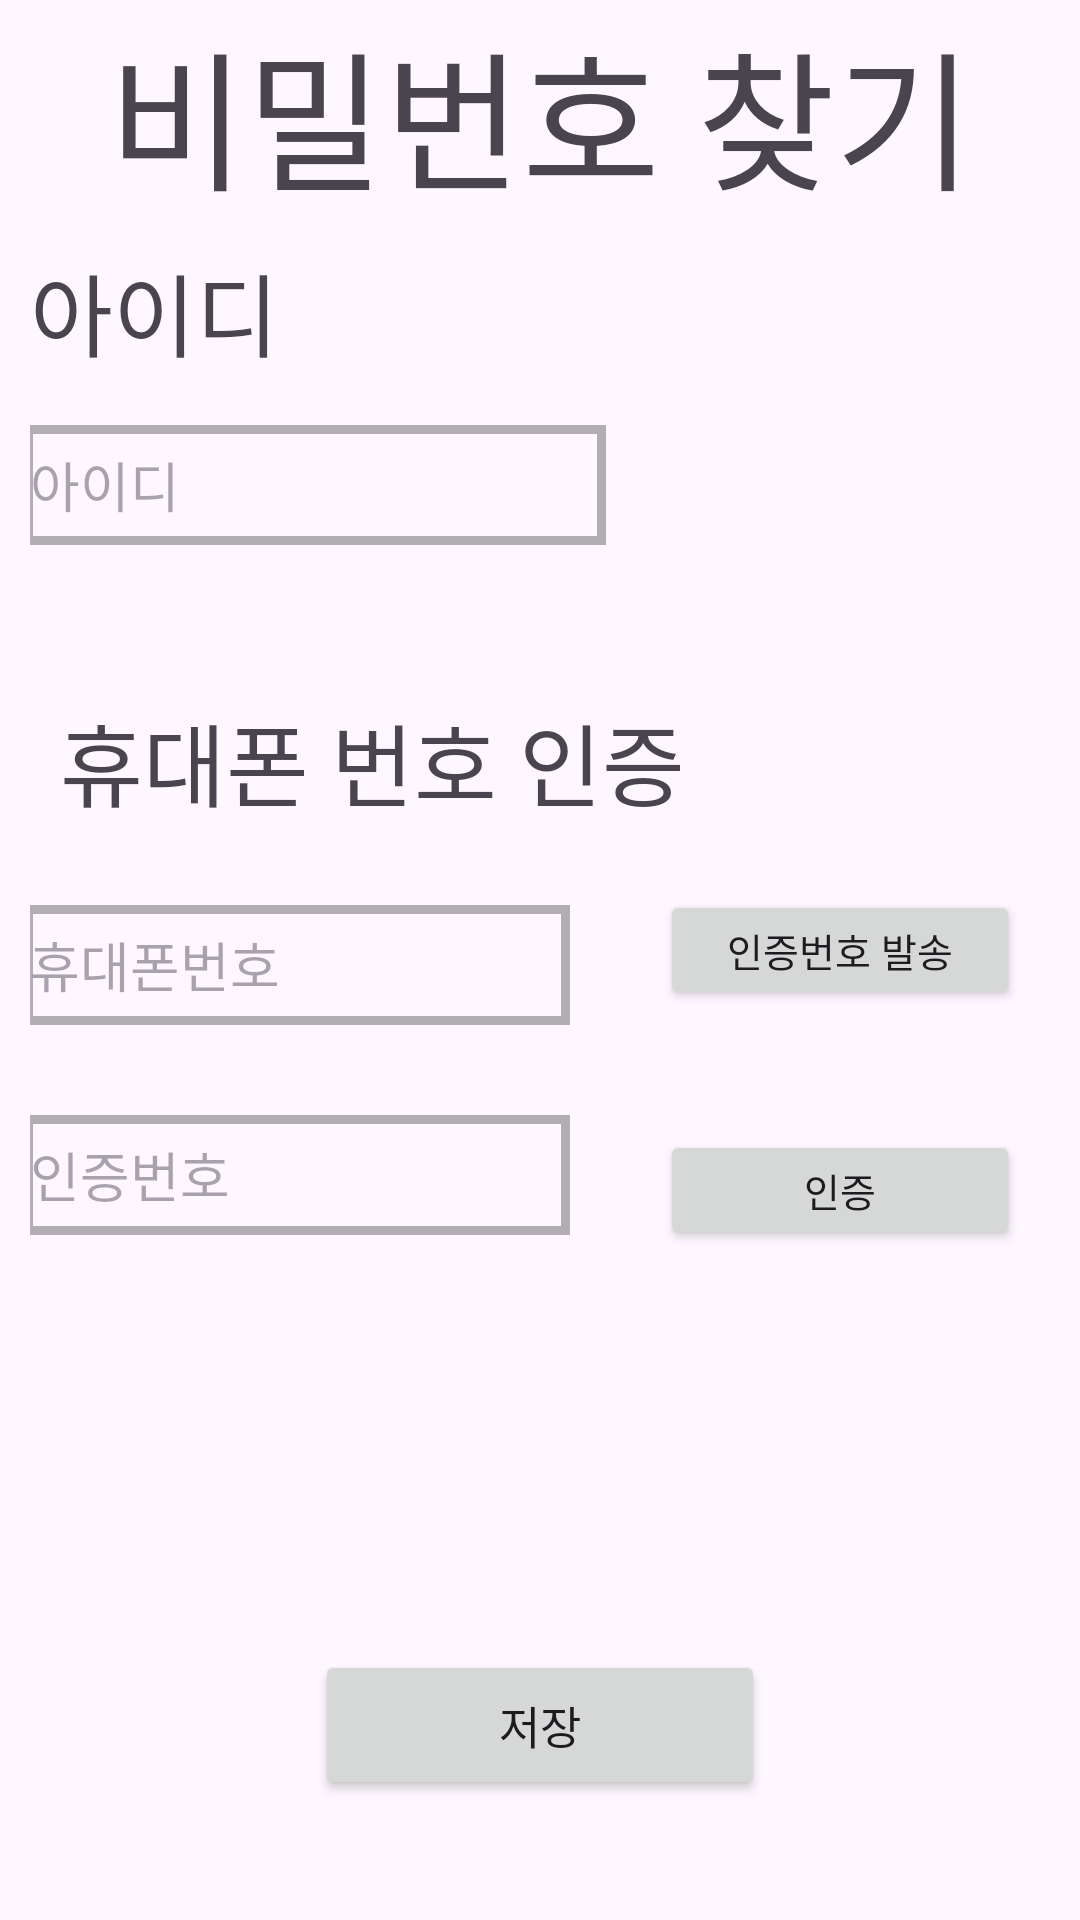

This screen was rendered from an Android layout file. Write that file and the resources it references.
<!-- AndroidManifest.xml: application theme Theme.DTalk -->
<!-- res/layout/activity_find_ps.xml -->
<?xml version="1.0" encoding="utf-8"?>
<androidx.constraintlayout.widget.ConstraintLayout xmlns:android="http://schemas.android.com/apk/res/android"
    xmlns:app="http://schemas.android.com/apk/res-auto"
    xmlns:tools="http://schemas.android.com/tools"
    android:layout_width="match_parent"
    android:layout_height="match_parent"
    tools:context=".find_ps">

    <TextView
        android:id="@+id/find_ps_text"
        android:layout_width="0dp"
        android:layout_height="70dp"
        android:text="비밀번호 찾기"
        android:textSize="50dp"
        app:layout_constraintTop_toTopOf="parent"
        app:layout_constraintLeft_toLeftOf="parent"
        app:layout_constraintRight_toRightOf="parent"
        app:layout_constraintBottom_toTopOf="@id/id_text"
        android:gravity="center"
        app:layout_constraintVertical_chainStyle="packed"
        app:layout_constraintVertical_bias="0.05"
        />
    <TextView
        android:id="@+id/id_text"
        android:layout_width="0dp"
        android:layout_height="40dp"
        android:text="아이디"
        android:textSize="30dp"
        app:layout_constraintTop_toBottomOf="@id/find_ps_text"
        app:layout_constraintLeft_toLeftOf="parent"
        app:layout_constraintRight_toRightOf="parent"
        app:layout_constraintBottom_toTopOf="@id/input_id"
        android:layout_margin="10dp"

        />
    <EditText
        android:id="@+id/input_id"
        android:layout_width="0dp"
        android:layout_height="40dp"
        android:background="@drawable/input_border"
        android:hint="아이디"
        app:layout_constraintTop_toBottomOf="@id/id_text"
        app:layout_constraintLeft_toLeftOf="parent"
        app:layout_constraintRight_toLeftOf="@id/gap_view"
        app:layout_constraintBottom_toTopOf="@id/phone_number_verifi"
        app:layout_constraintHorizontal_weight="3"
        android:layout_margin="10dp"
        />
    <View
        android:id="@+id/gap_view"
        android:layout_width="0dp"
        android:layout_height="40dp"
        app:layout_constraintTop_toBottomOf="@id/id_text"
        app:layout_constraintLeft_toRightOf="@id/input_id"
        app:layout_constraintRight_toRightOf="parent"
        app:layout_constraintBottom_toTopOf="@id/phone_number_verifi"
        android:layout_margin="10dp"
        app:layout_constraintHorizontal_weight="2"

        />
    <TextView
        android:id="@+id/phone_number_verifi"
        android:layout_width="0dp"
        android:layout_height="40dp"
        android:text="휴대폰 번호 인증"
        android:textSize="30dp"
        app:layout_constraintTop_toBottomOf="@id/input_id"
        app:layout_constraintLeft_toLeftOf="parent"
        app:layout_constraintRight_toRightOf="parent"
        app:layout_constraintBottom_toTopOf="@+id/phone_number_verifi_group"
        android:layout_marginLeft="20dp"
        android:layout_marginRight="20dp"
        android:layout_marginTop="40dp"
        android:layout_marginBottom="10dp"

        />
    <View
        android:id="@+id/phone_number_verifi_group"
        android:layout_width="0dp"
        android:layout_height="150dp"
        app:layout_constraintLeft_toLeftOf="parent"
        app:layout_constraintRight_toRightOf="parent"
        app:layout_constraintTop_toBottomOf="@id/phone_number_verifi"
        app:layout_constraintBottom_toTopOf="@id/ps_text"
        />
    <EditText
        android:id="@+id/input_phone_number"
        android:layout_width="0dp"
        android:layout_height="40dp"
        android:background="@drawable/input_border"
        android:hint="휴대폰번호"
        app:layout_constraintTop_toTopOf="@id/phone_number_verifi_group"
        app:layout_constraintLeft_toLeftOf="@id/phone_number_verifi_group"
        app:layout_constraintRight_toLeftOf="@id/send_certification_btn"
        app:layout_constraintBottom_toTopOf="@id/certification_input"
        app:layout_constraintHorizontal_weight="3"
        android:layout_margin="10dp"

        />
    <Button
        android:id="@+id/send_certification_btn"
        android:layout_width="0dp"
        android:layout_height="40dp"
        android:text="인증번호 발송"
        android:textSize="13dp"
        app:layout_constraintTop_toTopOf="@id/phone_number_verifi_group"
        app:layout_constraintLeft_toRightOf="@id/input_phone_number"
        app:layout_constraintRight_toRightOf="@id/phone_number_verifi_group"
        app:layout_constraintBottom_toTopOf="@id/certification_btn"
        app:layout_constraintHorizontal_weight="2"
        android:layout_margin="20dp"

        />
    <EditText
        android:id="@+id/certification_input"
        android:layout_width="0dp"
        android:layout_height="40dp"
        android:background="@drawable/input_border"
        android:hint="인증번호"
        app:layout_constraintTop_toBottomOf="@id/input_phone_number"
        app:layout_constraintLeft_toLeftOf="@id/phone_number_verifi_group"
        app:layout_constraintRight_toLeftOf="@id/certification_btn"
        app:layout_constraintBottom_toBottomOf="@id/phone_number_verifi_group"
        app:layout_constraintHorizontal_weight="3"
        android:layout_margin="10dp"
        />
    <TextView
        android:id="@+id/count"
        android:layout_width="0dp"
        android:layout_height="20dp"
        app:layout_constraintTop_toTopOf="@id/certification_input"
        app:layout_constraintRight_toRightOf="@id/certification_input"
        app:layout_constraintBottom_toBottomOf="@id/certification_input"
        android:layout_marginLeft="20dp"
        android:layout_marginRight="20dp"
        android:paddingLeft="20dp"
        android:textColor="#FF0000"
        android:visibility="gone"
        android:text="5 : 00"

        />
    <Button
        android:id="@+id/certification_btn"
        android:layout_width="0dp"
        android:layout_height="40dp"
        android:text="인증"
        android:textSize="13dp"
        app:layout_constraintTop_toBottomOf="@id/send_certification_btn"
        app:layout_constraintLeft_toRightOf="@id/certification_input"
        app:layout_constraintRight_toRightOf="@id/phone_number_verifi_group"
        app:layout_constraintBottom_toBottomOf="@id/phone_number_verifi_group"
        app:layout_constraintHorizontal_weight="2"
        android:layout_margin="20dp"
        />
    <TextView
        android:id="@+id/ps_text"
        android:layout_width="match_parent"
        android:layout_height="0dp"
        app:layout_constraintTop_toBottomOf="@id/phone_number_verifi_group"
        app:layout_constraintLeft_toLeftOf="parent"
        app:layout_constraintRight_toRightOf="parent"
        app:layout_constraintBottom_toTopOf="@id/input_ps"
        android:text="변경 할 비밀번호"
        android:textSize="30dp"
        android:layout_margin="10dp"
        app:layout_constraintVertical_weight="1"
        android:gravity="bottom"
        />
    <EditText
        android:id="@+id/input_ps"
        android:layout_width="match_parent"
        android:layout_height="0dp"
        app:layout_constraintTop_toBottomOf="@id/ps_text"
        app:layout_constraintLeft_toLeftOf="parent"
        app:layout_constraintRight_toRightOf="parent"
        app:layout_constraintBottom_toTopOf="@id/ps_confirm"
        android:hint="비밀번호를 입력해주세요."
        android:layout_margin="10dp"
        android:paddingLeft="20dp"
        android:background="@drawable/input_border"
        app:layout_constraintVertical_weight="1"
        android:inputType="textPassword"
        />
    <TextView
        android:id="@+id/ps_confirm"
        android:layout_width="match_parent"
        android:layout_height="0dp"
        app:layout_constraintTop_toBottomOf="@id/input_ps"
        app:layout_constraintLeft_toLeftOf="parent"
        app:layout_constraintRight_toRightOf="parent"
        app:layout_constraintBottom_toTopOf="@id/ps_input_confirm"
        android:text="비밀번호 확인"
        android:textSize="30dp"
        android:layout_margin="10dp"
        app:layout_constraintVertical_weight="1"
        android:gravity="bottom"
        />
    <EditText
        android:id="@+id/ps_input_confirm"
        android:layout_width="match_parent"
        android:layout_height="0dp"
        app:layout_constraintTop_toBottomOf="@id/ps_confirm"
        app:layout_constraintLeft_toLeftOf="parent"
        app:layout_constraintRight_toRightOf="parent"
        app:layout_constraintBottom_toTopOf="@id/next_btn"
        android:hint="비밀번호를 입력해주세요."
        android:layout_margin="10dp"
        android:paddingLeft="20dp"
        android:background="@drawable/input_border"
        app:layout_constraintVertical_weight="1"
        android:inputType="textPassword"
        />
    <TextView
        android:id="@+id/ps_check_text"
        android:layout_width="0dp"
        android:layout_height="30dp"
        android:layout_marginLeft="20dp"
        android:layout_marginRight="20dp"
        android:gravity="center"
        android:textSize="20dp"
        app:layout_constraintTop_toBottomOf="@id/ps_input_confirm"
        app:layout_constraintLeft_toLeftOf="parent"
        app:layout_constraintRight_toRightOf="parent"
        app:layout_constraintBottom_toTopOf="@id/next_btn"
        />

    <Button
        android:id="@+id/next_btn"
        android:layout_width="150dp"
        android:layout_height="50dp"
        android:layout_marginTop="10dp"
        android:text="저장"
        android:textSize="15dp"
        app:layout_constraintTop_toBottomOf="@id/ps_check_text"
        app:layout_constraintBottom_toBottomOf="parent"
        app:layout_constraintLeft_toLeftOf="parent"
        app:layout_constraintRight_toRightOf="parent"
        android:layout_marginBottom="40dp"
        />


</androidx.constraintlayout.widget.ConstraintLayout>
<!-- resources referenced by this layout -->
<resources>
  <!-- drawable input_border (drawable) -->
  <?xml version="1.0" encoding="utf-8"?>
  <layer-list xmlns:android="http://schemas.android.com/apk/res/android">
      <item
          android:left="-2dp">
          <shape android:shape="rectangle" >
              <stroke
                  android:width="3dp"
                  android:color="#5E303030" />	
  
              <solid android:color="#00000000" />	
          </shape>
      </item>
  
  </layer-list>
  <style name="Theme.DTalk" parent="Base.Theme.DTalk" />
  <style name="Base.Theme.DTalk" parent="Theme.Material3.DayNight.NoActionBar">
          
          
      </style>
</resources>
